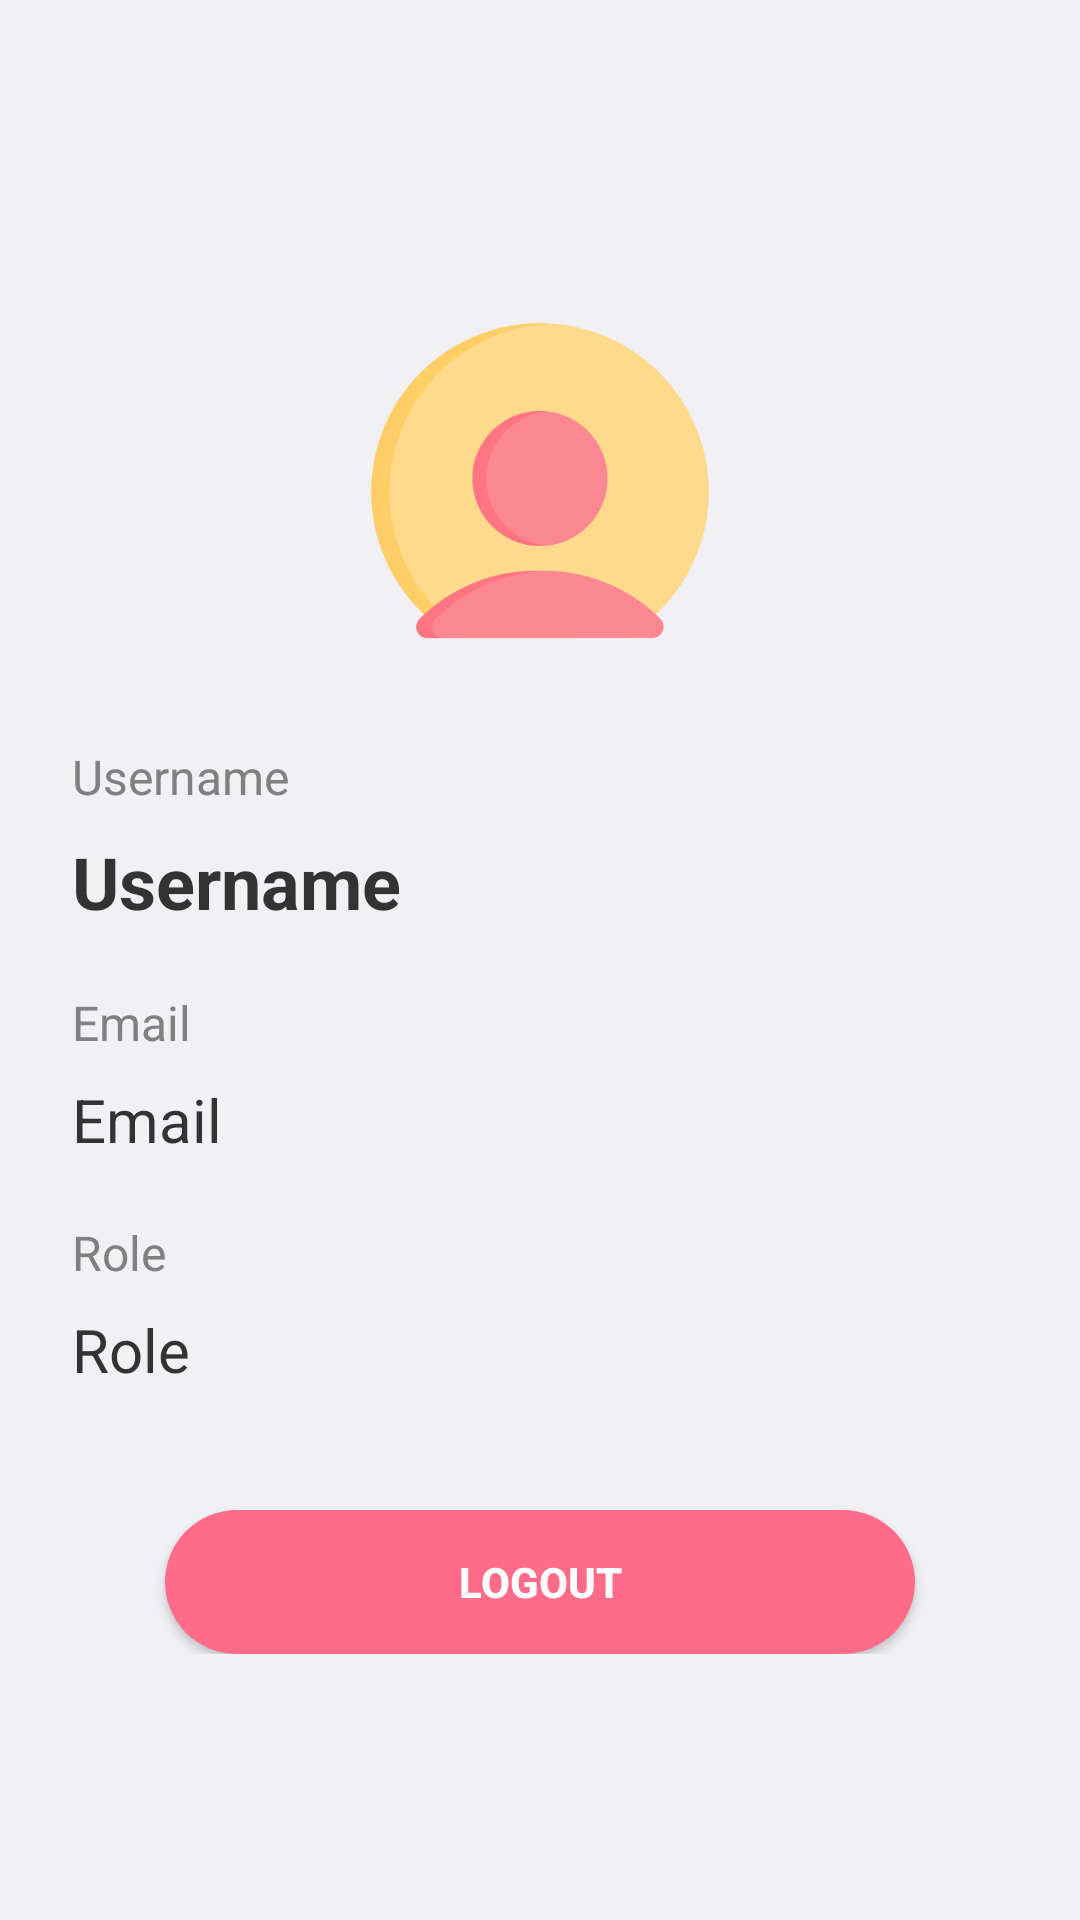

Layout XML and referenced resources for this Android screen:
<!-- AndroidManifest.xml: application theme Theme.InventarisApp -->
<!-- res/layout/fragment_profile.xml -->
<?xml version="1.0" encoding="utf-8"?>
<ScrollView
    xmlns:android="http://schemas.android.com/apk/res/android"
    xmlns:app="http://schemas.android.com/apk/res-auto"
    xmlns:tools="http://schemas.android.com/tools"
    android:layout_width="match_parent"
    android:layout_height="match_parent"
    android:background="#F1F1F5"
    tools:context=".ui.profile.ProfileFragment">

    <androidx.constraintlayout.widget.ConstraintLayout
        android:layout_width="match_parent"
        android:layout_height="wrap_content"
        android:paddingBottom="80dp"
        android:padding="24dp">

        <ImageView
            android:id="@+id/iv_photo"
            android:layout_width="120dp"
            android:layout_height="120dp"
            android:layout_marginTop="80dp"
            android:contentDescription="@string/profile_picture"
            android:scaleType="fitCenter"
            android:src="@drawable/profile"
            app:layout_constraintStart_toStartOf="parent"
            app:layout_constraintEnd_toEndOf="parent"
            app:layout_constraintTop_toTopOf="parent" />

        <TextView
            android:id="@+id/tv_user_info"
            android:layout_width="wrap_content"
            android:layout_height="wrap_content"
            android:layout_marginTop="24dp"
            android:text="@string/username"
            android:textSize="16sp"
            android:textColor="#808080"
            app:layout_constraintStart_toStartOf="parent"
            app:layout_constraintTop_toBottomOf="@id/iv_photo" />

        <TextView
            android:id="@+id/tv_username"
            android:layout_width="wrap_content"
            android:layout_height="wrap_content"
            android:layout_marginTop="8dp"
            android:text="@string/username"
            android:textSize="24sp"
            android:textStyle="bold"
            android:textColor="#333333"
            app:layout_constraintStart_toStartOf="parent"
            app:layout_constraintTop_toBottomOf="@id/tv_user_info" />

        <TextView
            android:id="@+id/tv_email_info"
            android:layout_width="wrap_content"
            android:layout_height="wrap_content"
            android:layout_marginTop="20dp"
            android:text="@string/email"
            android:textSize="16sp"
            android:textColor="#808080"
            app:layout_constraintStart_toStartOf="parent"
            app:layout_constraintTop_toBottomOf="@id/tv_username" />

        <TextView
            android:id="@+id/tv_email"
            android:layout_width="wrap_content"
            android:layout_height="wrap_content"
            android:layout_marginTop="8dp"
            android:text="@string/email"
            android:textSize="20sp"
            android:textColor="#333333"
            app:layout_constraintStart_toStartOf="parent"
            app:layout_constraintTop_toBottomOf="@id/tv_email_info" />

        <TextView
            android:id="@+id/tv_role_info"
            android:layout_width="wrap_content"
            android:layout_height="wrap_content"
            android:layout_marginTop="20dp"
            android:text="@string/role"
            android:textSize="16sp"
            android:textColor="#808080"
            app:layout_constraintStart_toStartOf="parent"
            app:layout_constraintTop_toBottomOf="@id/tv_email" />

        <TextView
            android:id="@+id/tv_role"
            android:layout_width="wrap_content"
            android:layout_height="wrap_content"
            android:layout_marginTop="8dp"
            android:text="@string/role"
            android:textSize="20sp"
            android:textColor="#333333"
            app:layout_constraintStart_toStartOf="parent"
            app:layout_constraintTop_toBottomOf="@id/tv_role_info" />

        <androidx.appcompat.widget.AppCompatButton
            android:id="@+id/btn_logout"
            android:layout_width="250dp"
            android:layout_height="wrap_content"
            android:layout_marginTop="40dp"
            android:text="@string/logout"
            android:textColor="#FFFFFF"
            android:textStyle="bold"
            android:padding="12dp"
            android:background="@drawable/rounded_logout_button"
            app:layout_constraintStart_toStartOf="parent"
            app:layout_constraintEnd_toEndOf="parent"
            app:layout_constraintTop_toBottomOf="@id/tv_role" />

    </androidx.constraintlayout.widget.ConstraintLayout>
</ScrollView>
<!-- resources referenced by this layout -->
<resources>
  <!-- drawable profile: png bitmap (drawable, 20018 bytes) -->
  <!-- drawable rounded_logout_button (drawable) -->
  <?xml version="1.0" encoding="utf-8"?>
  <shape xmlns:android="http://schemas.android.com/apk/res/android">
      <solid android:color="#FF6B89" />
      <corners android:radius="24dp" />
  </shape>
  <string name="email">Email</string>
  <string name="logout">Logout</string>
  <string name="profile_picture">Profile Picture</string>
  <string name="role">Role</string>
  <string name="username">Username</string>
  <style name="Theme.InventarisApp" parent="Theme.MaterialComponents.DayNight.DarkActionBar">
          
          <item name="colorPrimary">@color/black_light</item>
          <item name="colorPrimaryVariant">@color/purple_700</item>
          <item name="colorOnPrimary">@color/white</item>
          
          <item name="colorSecondary">@color/teal_200</item>
          <item name="colorSecondaryVariant">@color/teal_700</item>
          <item name="colorOnSecondary">@color/black_light</item>
          
          <item name="android:statusBarColor">?attr/colorPrimary</item>
          
      </style>
  <color name="purple_700">#FF3700B3</color>
  <color name="white">#FFFFFFFF</color>
  <color name="teal_200">#FF03DAC5</color>
  <color name="teal_700">#FF018786</color>
</resources>
